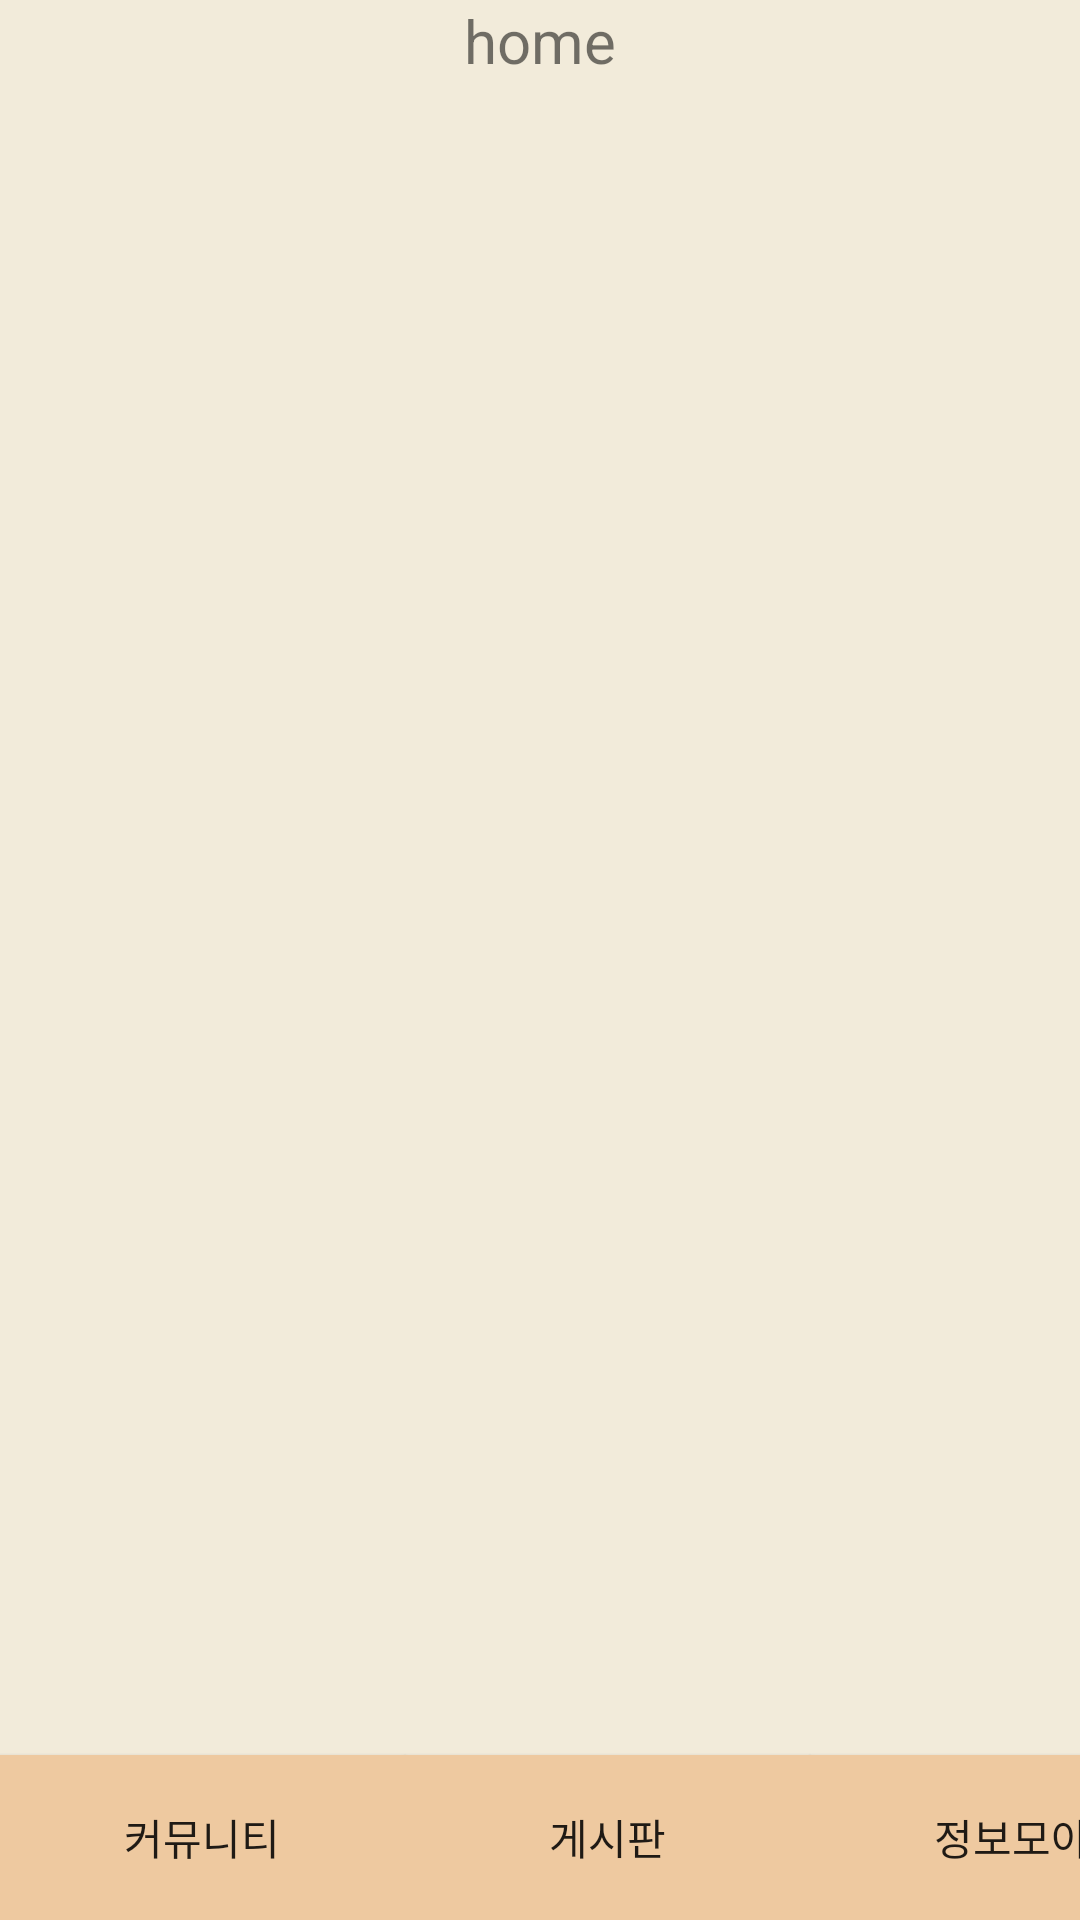

This screen was rendered from an Android layout file. Write that file and the resources it references.
<!-- AndroidManifest.xml: application theme Theme.Helpu3 -->
<!-- res/layout/activity_main.xml -->
<?xml version="1.0" encoding="utf-8"?>
<LinearLayout xmlns:android="http://schemas.android.com/apk/res/android"
    xmlns:app="http://schemas.android.com/apk/res-auto"
    xmlns:tools="http://schemas.android.com/tools"
    android:layout_width="match_parent"
    android:layout_height="match_parent"
    android:gravity="center"
    android:orientation="vertical"
    tools:context=".MainActivity"
    android:background="@color/beige">

    <TextView
        android:layout_width="match_parent"
        android:layout_height="wrap_content"
        android:gravity="center"
        android:text="home"
        android:textSize="20dp"/>

    <LinearLayout
        android:layout_width="match_parent"
        android:layout_height="match_parent"
        android:orientation="horizontal">
    <android.widget.Button
        android:id="@+id/button_main"
        android:layout_width="135dp"
        android:layout_height="55dp"
        android:text="커뮤니티"
        android:textSize="14dp"
        android:background="@color/orange"
        android:layout_gravity="bottom"/>
    <android.widget.Button
        android:id="@+id/button_main2"
        android:layout_width="135dp"
        android:layout_height="55dp"
        android:text="게시판"
        android:textSize="14dp"
        android:background="@color/orange"
        android:layout_gravity="bottom"/>
    <android.widget.Button
        android:id="@+id/button_main3"
        android:layout_width="135dp"
        android:layout_height="55dp"
        android:text="정보모아"
        android:textSize="14dp"
        android:background="@color/orange"
        android:layout_gravity="bottom"/>
    </LinearLayout>

</LinearLayout>
<!-- resources referenced by this layout -->
<resources>
  <color name="beige">#F2EBDA</color>
  <color name="orange">#EEC9A0</color>
  <style name="Theme.Helpu3" parent="Theme.MaterialComponents.DayNight.DarkActionBar">
          
          <item name="colorPrimary">@color/orange</item>
          <item name="colorPrimaryVariant">@color/transparent</item>
          <item name="colorOnPrimary">@color/white</item>
          
          <item name="colorSecondary">@color/teal_200</item>
          <item name="colorSecondaryVariant">@color/teal_700</item>
          <item name="colorOnSecondary">@color/black</item>
          
          <item name="android:statusBarColor" tools:targetApi="l">?attr/colorPrimaryVariant</item>
          
      </style>
  <color name="transparent">#80000000</color>
  <color name="white">#FFFFFFFF</color>
  <color name="teal_200">#FF03DAC5</color>
  <color name="teal_700">#FF018786</color>
  <color name="black">#FF000000</color>
</resources>
